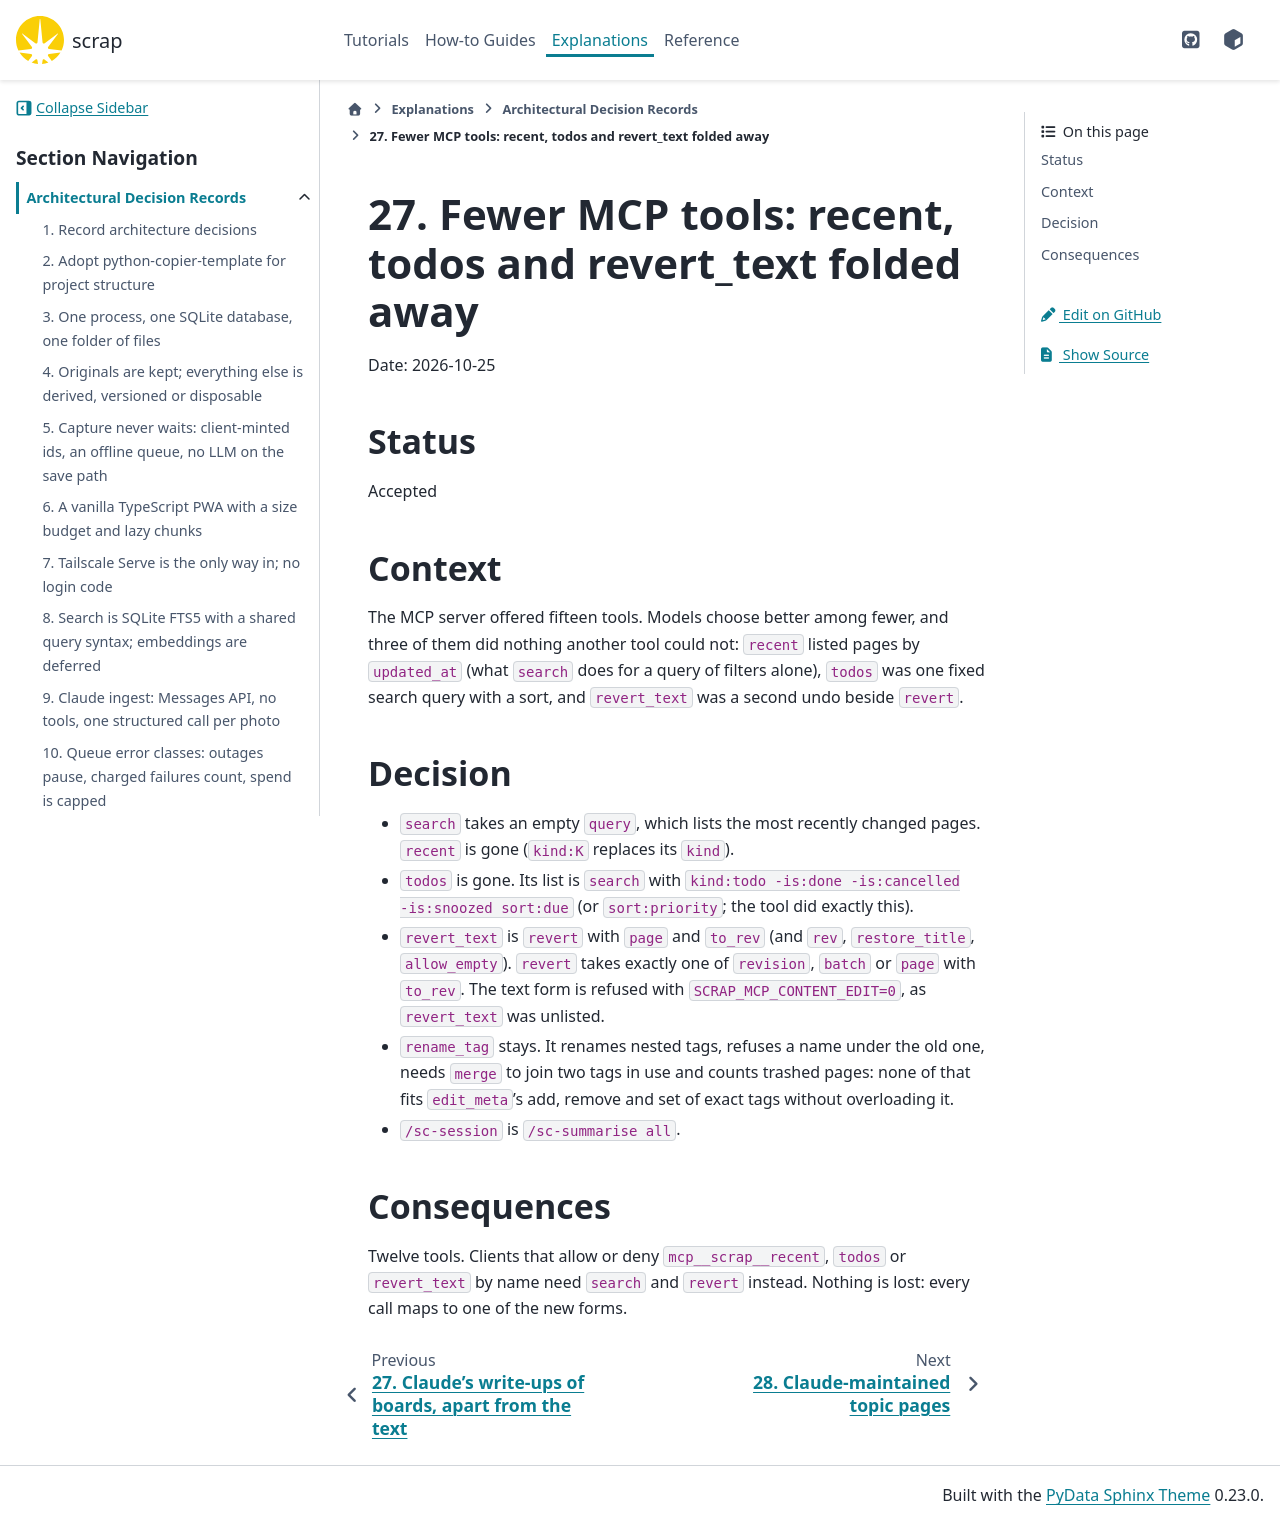

repository: gilesknap/scrap · page: main/explanations/decisions/0027-fewer-mcp-tools.html · generator: sphinx

# 27. Fewer MCP tools: recent, todos and revert_text folded away

Date: 2026-10-25

## Status

Accepted

## Context

The MCP server offered fifteen tools. Models choose better among fewer, and three of them did
nothing another tool could not: `recent` listed pages by `updated_at` (what `search` does for a
query of filters alone), `todos` was one fixed search query with a sort, and `revert_text` was a
second undo beside `revert`.

## Decision

- `search` takes an empty `query`, which lists the most recently changed pages. `recent` is gone
  (`kind:K` replaces its `kind`).
- `todos` is gone. Its list is `search` with `kind:todo -is:done -is:cancelled -is:snoozed
  sort:due` (or `sort:priority`; the tool did exactly this).
- `revert_text` is `revert` with `page` and `to_rev` (and `rev`, `restore_title`,
  `allow_empty`). `revert` takes exactly one of `revision`, `batch` or `page` with `to_rev`. The
  text form is refused with `SCRAP_MCP_CONTENT_EDIT=0`, as `revert_text` was unlisted.
- `rename_tag` stays. It renames nested tags, refuses a name under the old one, needs `merge` to
  join two tags in use and counts trashed pages: none of that fits `edit_meta`'s add, remove and
  set of exact tags without overloading it.
- `/sc-session` is `/sc-summarise all`.

## Consequences

Twelve tools. Clients that allow or deny `mcp__scrap__recent`, `todos` or `revert_text` by name
need `search` and `revert` instead. Nothing is lost: every call maps to one of the new forms.
